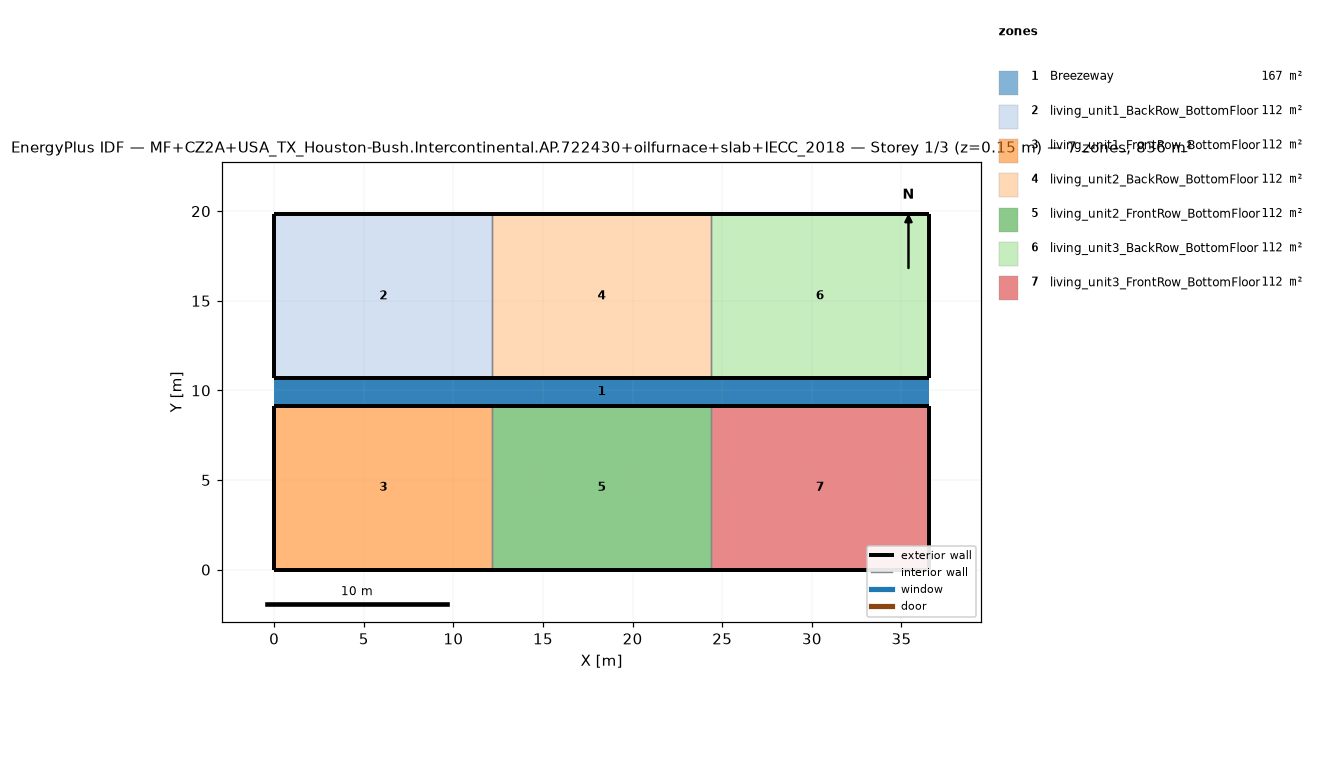
=== STOREY PLAN SPEC (per zone: floor XY polygon, exterior-wall plan segments, windows/doors) ===
zone 1: Breezeway  (167.0 m²)
  floor: (36.54, 9.16) (0.00, 9.16) (0.00, 10.68) (36.54, 10.68)
  floor: (36.54, 9.16) (0.00, 9.16) (0.00, 10.68) (36.54, 10.68)
  floor: (36.54, 9.16) (0.00, 9.16) (0.00, 10.68) (36.54, 10.68)
zone 2: living_unit1_BackRow_BottomFloor  (111.5 m²)
  floor: (12.18, 10.68) (0.00, 10.68) (0.00, 19.84) (12.18, 19.84)
  exterior wall: (0.00, 10.68) – (12.18, 10.68)  [12.2 m]
  exterior wall: (12.18, 19.84) – (0.00, 19.84)  [12.2 m]
  exterior wall: (0.00, 19.84) – (0.00, 10.68)  [9.2 m]
  interior walls: 1
zone 3: living_unit1_FrontRow_BottomFloor  (111.5 m²)
  floor: (12.18, 0.00) (0.00, 0.00) (0.00, 9.16) (12.18, 9.16)
  exterior wall: (0.00, 0.00) – (12.18, 0.00)  [12.2 m]
  exterior wall: (12.18, 9.16) – (0.00, 9.16)  [12.2 m]
  exterior wall: (0.00, 9.16) – (0.00, 0.00)  [9.2 m]
  interior walls: 1
zone 4: living_unit2_BackRow_BottomFloor  (111.5 m²)
  floor: (24.36, 10.68) (12.18, 10.68) (12.18, 19.84) (24.36, 19.84)
  exterior wall: (12.18, 10.68) – (24.36, 10.68)  [12.2 m]
  exterior wall: (24.36, 19.84) – (12.18, 19.84)  [12.2 m]
  interior walls: 2
zone 5: living_unit2_FrontRow_BottomFloor  (111.5 m²)
  floor: (24.36, 0.00) (12.18, 0.00) (12.18, 9.16) (24.36, 9.16)
  exterior wall: (12.18, 0.00) – (24.36, 0.00)  [12.2 m]
  exterior wall: (24.36, 9.16) – (12.18, 9.16)  [12.2 m]
  interior walls: 2
zone 6: living_unit3_BackRow_BottomFloor  (111.5 m²)
  floor: (36.54, 10.68) (24.36, 10.68) (24.36, 19.84) (36.54, 19.84)
  exterior wall: (24.36, 10.68) – (36.54, 10.68)  [12.2 m]
  exterior wall: (36.54, 10.68) – (36.54, 19.84)  [9.2 m]
  exterior wall: (36.54, 19.84) – (24.36, 19.84)  [12.2 m]
  interior walls: 1
zone 7: living_unit3_FrontRow_BottomFloor  (111.5 m²)
  floor: (36.54, 0.00) (24.36, 0.00) (24.36, 9.16) (36.54, 9.16)
  exterior wall: (24.36, 0.00) – (36.54, 0.00)  [12.2 m]
  exterior wall: (36.54, 0.00) – (36.54, 9.16)  [9.2 m]
  exterior wall: (36.54, 9.16) – (24.36, 9.16)  [12.2 m]
  interior walls: 1

=== DERIVED (storey summary) ===
Building: MF+CZ2A+USA_TX_Houston-Bush.Intercontinental.AP.722430+oilfurnace+slab+IECC_2018
Storey: 1 of 3  (floor level z = 0.15 m)
Storey gross floor area: 836.2 m²
Zones on this storey: 7
  - Breezeway: floor 167.0 m²
  - living_unit1_BackRow_BottomFloor: floor 111.5 m²; exterior wall 33.5 m (86.9 m²); WWR 0.0%
  - living_unit1_FrontRow_BottomFloor: floor 111.5 m²; exterior wall 33.5 m (86.9 m²); WWR 0.0%
  - living_unit2_BackRow_BottomFloor: floor 111.5 m²; exterior wall 24.4 m (63.1 m²); WWR 0.0%
  - living_unit2_FrontRow_BottomFloor: floor 111.5 m²; exterior wall 24.4 m (63.1 m²); WWR 0.0%
  - living_unit3_BackRow_BottomFloor: floor 111.5 m²; exterior wall 33.5 m (86.9 m²); WWR 0.0%
  - living_unit3_FrontRow_BottomFloor: floor 111.5 m²; exterior wall 33.5 m (86.9 m²); WWR 0.0%
Zone adjacency (shared interzone walls):
  - living_unit1_BackRow_BottomFloor ↔ living_unit2_BackRow_BottomFloor
  - living_unit1_FrontRow_BottomFloor ↔ living_unit2_FrontRow_BottomFloor
  - living_unit2_BackRow_BottomFloor ↔ living_unit3_BackRow_BottomFloor
  - living_unit2_FrontRow_BottomFloor ↔ living_unit3_FrontRow_BottomFloor